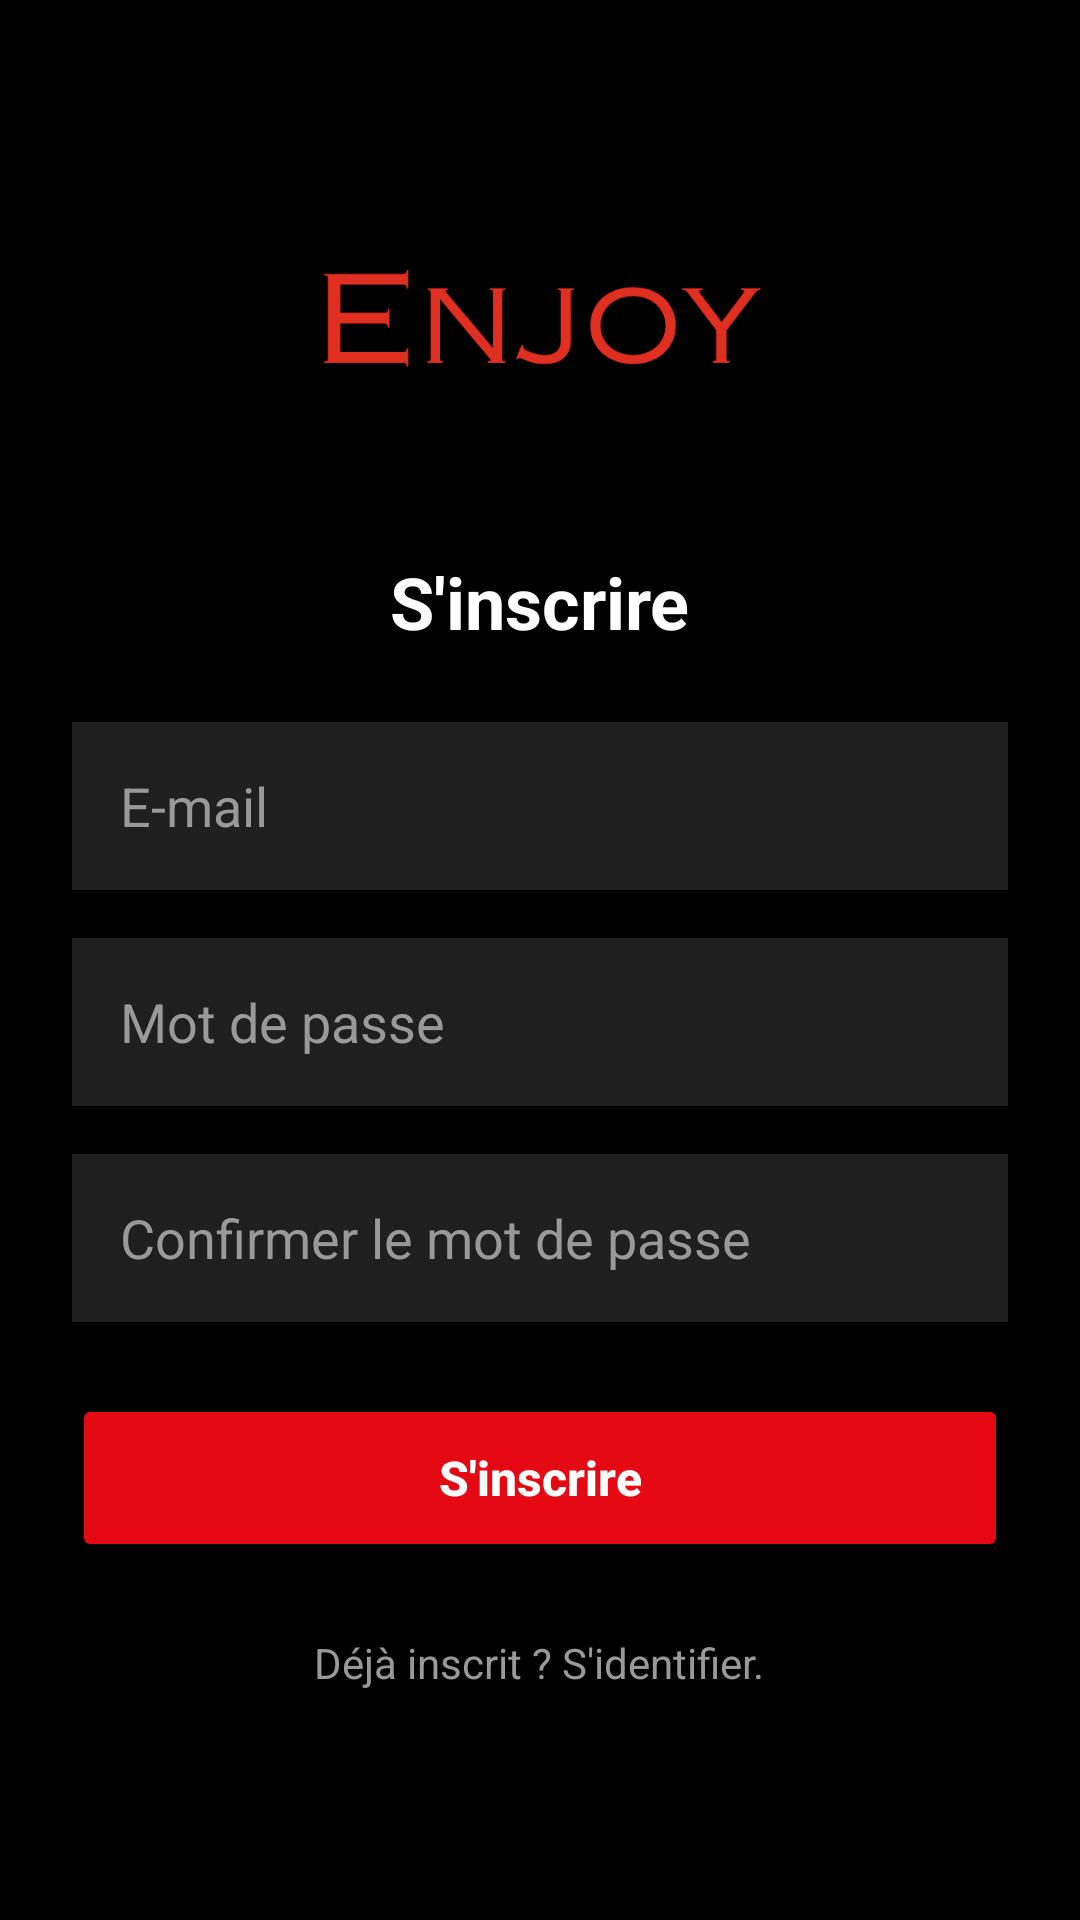

Android layout source for this screen:
<!-- AndroidManifest.xml: application theme Theme.MoviesApp_Jaouhari -->
<!-- res/layout/activity_register.xml -->
<?xml version="1.0" encoding="utf-8"?>
<LinearLayout xmlns:android="http://schemas.android.com/apk/res/android"
    android:layout_width="match_parent"
    android:layout_height="match_parent"
    android:background="@color/black"
    android:gravity="center"
    android:orientation="vertical"
    android:padding="24dp">

    <ImageView
        android:layout_width="150dp"
        android:layout_height="60dp"
        android:layout_marginBottom="48dp"
        android:src="@drawable/logo" />

    <TextView
        android:layout_width="wrap_content"
        android:layout_height="wrap_content"
        android:layout_marginBottom="24dp"
        android:text="S'inscrire"
        android:textColor="@color/white"
        android:textSize="24sp"
        android:textStyle="bold" />

    <EditText
        android:id="@+id/registerEmailEditText"
        android:layout_width="match_parent"
        android:layout_height="56dp"
        android:layout_marginBottom="16dp"
        android:background="@color/netflix_dark_grey"
        android:hint="E-mail"
        android:inputType="textEmailAddress"
        android:padding="16dp"
        android:textColor="@color/white"
        android:textColorHint="#999999" />

    <EditText
        android:id="@+id/registerPasswordEditText"
        android:layout_width="match_parent"
        android:layout_height="56dp"
        android:layout_marginBottom="16dp"
        android:background="@color/netflix_dark_grey"
        android:hint="Mot de passe"
        android:inputType="textPassword"
        android:padding="16dp"
        android:textColor="@color/white"
        android:textColorHint="#999999" />

    <EditText
        android:id="@+id/confirmPasswordEditText"
        android:layout_width="match_parent"
        android:layout_height="56dp"
        android:layout_marginBottom="24dp"
        android:background="@color/netflix_dark_grey"
        android:hint="Confirmer le mot de passe"
        android:inputType="textPassword"
        android:padding="16dp"
        android:textColor="@color/white"
        android:textColorHint="#999999" />

    <Button
        android:id="@+id/registerButton"
        android:layout_width="match_parent"
        android:layout_height="56dp"
        android:backgroundTint="@color/netflix_red"
        android:text="S'inscrire"
        android:textAllCaps="false"
        android:textColor="@color/white"
        android:textSize="16sp"
        android:textStyle="bold" />

    <TextView
        android:id="@+id/loginTextView"
        android:layout_width="wrap_content"
        android:layout_height="wrap_content"
        android:layout_marginTop="24dp"
        android:text="Déjà inscrit ? S'identifier."
        android:textColor="#999999"
        android:textSize="14sp" />

</LinearLayout>
<!-- resources referenced by this layout -->
<resources>
  <color name="black">#000000</color>
  <color name="netflix_dark_grey">#1F1F1F</color>
  <color name="netflix_red">#E50914</color>
  <color name="white">#FFFFFF</color>
  <!-- drawable logo: png bitmap (drawable, 16246 bytes) -->
  <style name="Theme.MoviesApp_Jaouhari" parent="Base.Theme.MoviesApp_Jaouhari" />
  <style name="Base.Theme.MoviesApp_Jaouhari" parent="Theme.Material3.DayNight.NoActionBar">
          
      </style>
</resources>
